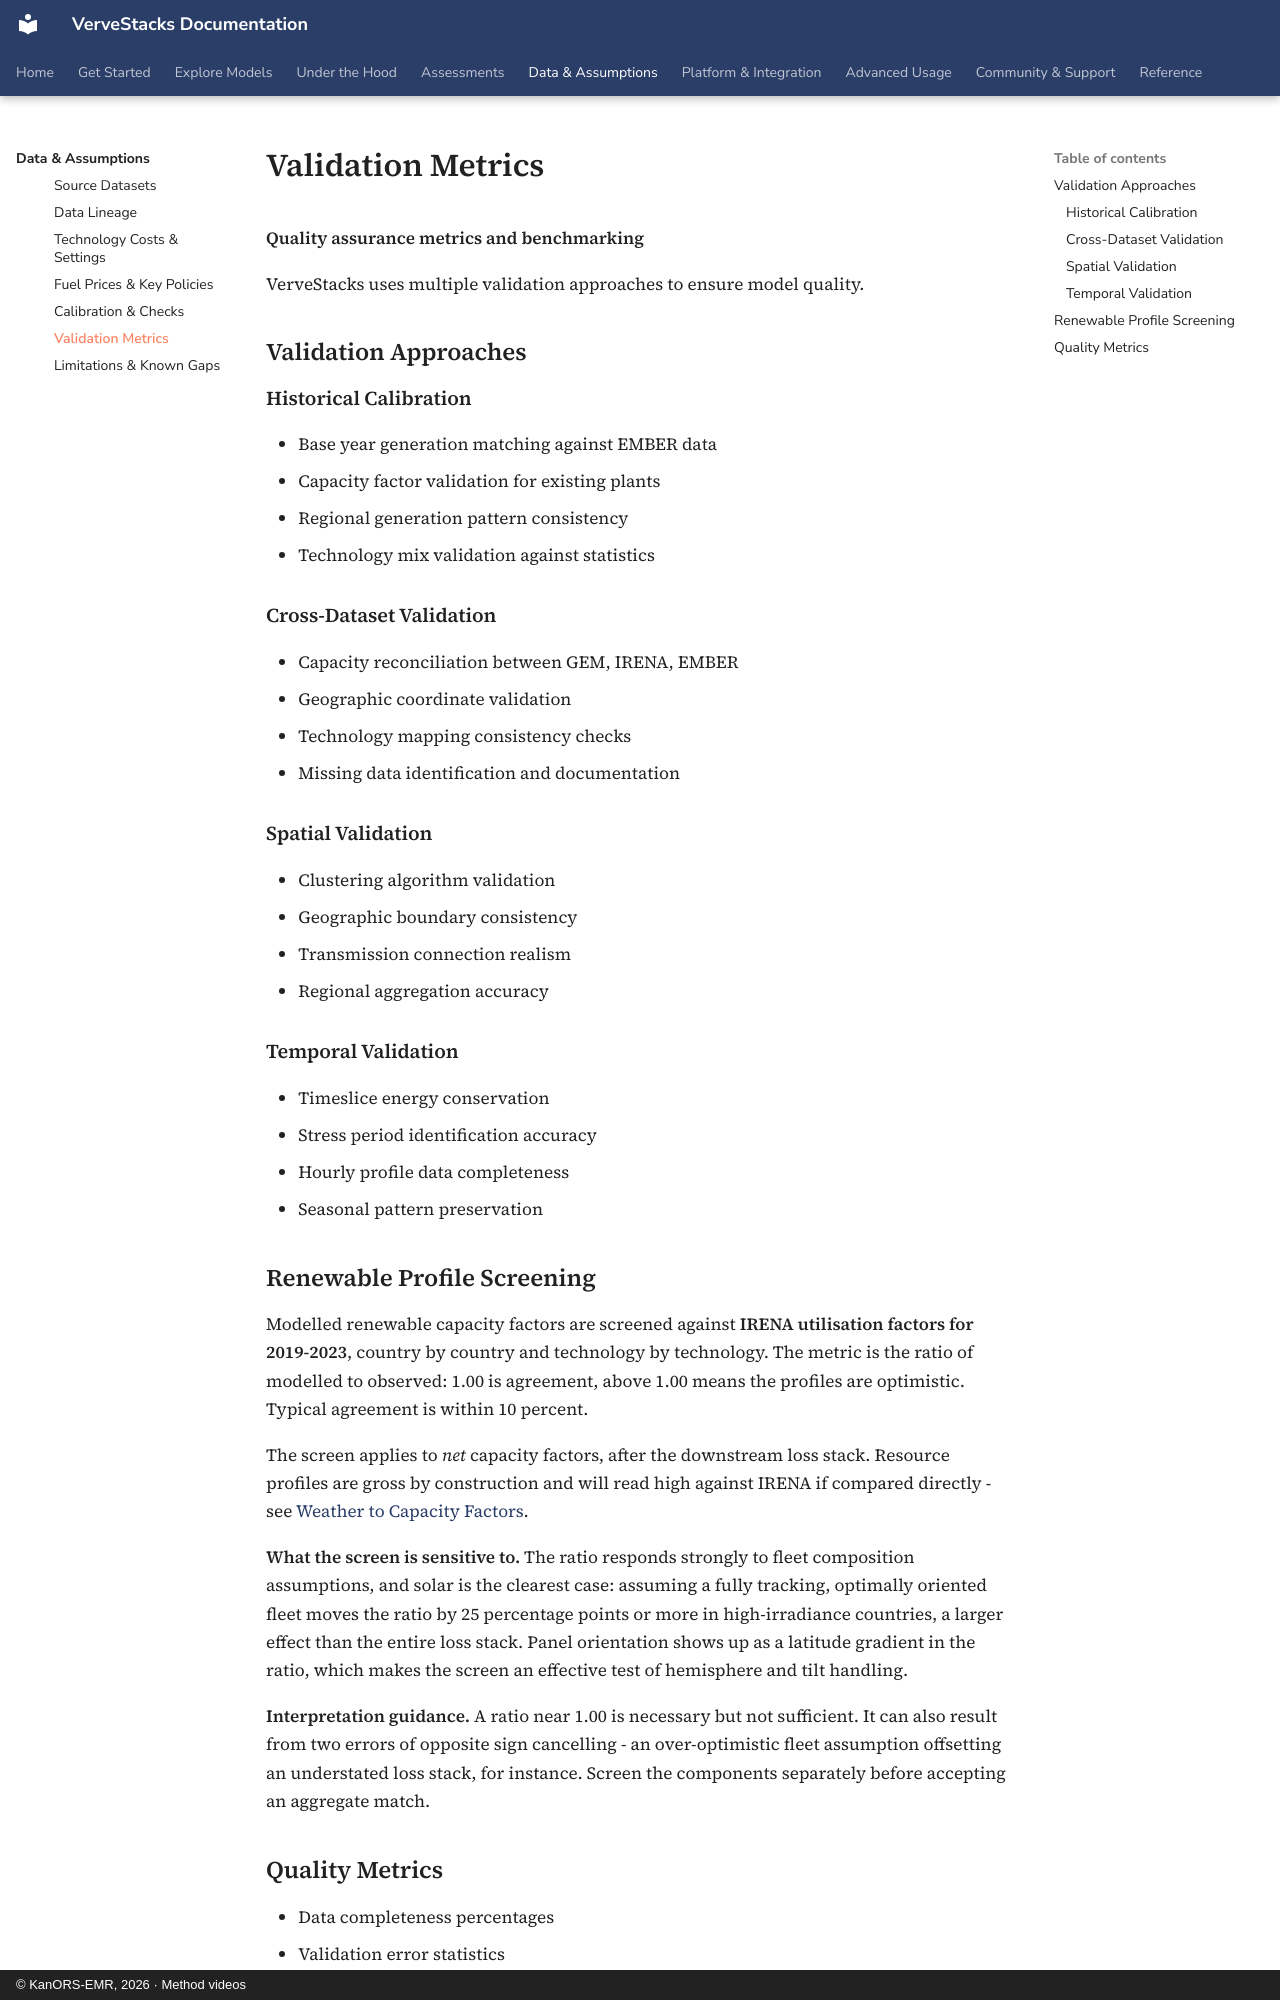

repository: kanors-emr/VerveStacks-docs · page: data-assumptions/validation-metrics/index.html · generator: mkdocs · copyright: © KanORS-EMR, 2026 · Method videos

# Validation Metrics

**Quality assurance metrics and benchmarking**

VerveStacks uses multiple validation approaches to ensure model quality.

## Validation Approaches

### Historical Calibration

- Base year generation matching against EMBER data
- Capacity factor validation for existing plants
- Regional generation pattern consistency
- Technology mix validation against statistics

### Cross-Dataset Validation

- Capacity reconciliation between GEM, IRENA, EMBER
- Geographic coordinate validation
- Technology mapping consistency checks
- Missing data identification and documentation

### Spatial Validation

- Clustering algorithm validation
- Geographic boundary consistency
- Transmission connection realism
- Regional aggregation accuracy

### Temporal Validation

- Timeslice energy conservation
- Stress period identification accuracy
- Hourly profile data completeness
- Seasonal pattern preservation
